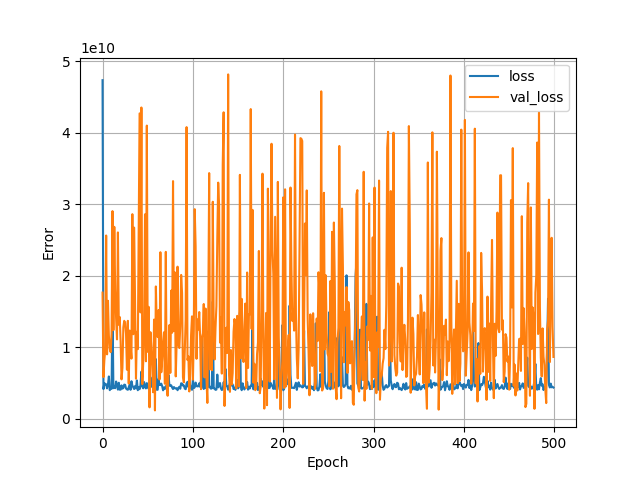

The data file committed next to this chart (first rows):
, loss, val_loss, epoch
0, 47370465280, 17643569152, 0
1, 4143081728, 5816045056, 1
2, 4987751936, 8180878336, 2
3, 4817893376, 9611076608, 3
4, 4819504128, 25635158016, 4
5, 4241144576, 9006614528, 5
6, 4788066816, 16497305600, 6
7, 5909254144, 11601709056, 7
8, 3989879040, 9776369664, 8
9, 4423548416, 9313363968, 9
10, 4169203968, 11892134912, 10
11, 16014265344, 29048924160, 11
12, 4263816704, 12388507648, 12
13, 4511758848, 26844571648, 13
14, 4265250560, 18074574848, 14
15, 5207398400, 14072266752, 15
16, 4766548992, 11099483136, 16
17, 4069355776, 26064771072, 17
18, 5027368960, 13144480768, 18
19, 4059668992, 14230949888, 19
20, 4066472192, 10831534080, 20
21, 4663494144, 5501837824, 21
22, 4205932544, 7100790784, 22
23, 4292178688, 12782366720, 23
24, 4767404544, 13696039936, 24
25, 4735998976, 13399677952, 25
26, 4222151936, 11840246784, 26
27, 4106873856, 6854290432, 27
28, 4043930880, 13695031296, 28
29, 4390750208, 4923157504, 29
30, 4774873088, 12334261248, 30
31, 4045443072, 10130002944, 31
32, 5240307712, 8406109184, 32
33, 4645220352, 28621568000, 33
34, 4403005440, 11818996736, 34
35, 4150888704, 26735435776, 35
36, 4565554688, 16322909184, 36
37, 4238537984, 5595262464, 37
38, 5355198464, 12164982784, 38
39, 3984068352, 9728391168, 39
40, 4390703616, 26651201536, 40
41, 4125506560, 42722279424, 41
42, 4704736768, 14875734016, 42
43, 6581942784, 43548200960, 43
44, 4476770304, 4846468608, 44
45, 4252584192, 7903340544, 45
46, 5119916544, 12542154752, 46
47, 4459956736, 28601376768, 47
48, 4238899456, 8033629184, 48
49, 4981833728, 41015762944, 49
50, 4367528960, 9351183360, 50
51, 4210791680, 15651709952, 51
52, 4130992384, 1584607872, 52
53, 5800855040, 12108779520, 53
54, 4582045696, 10020381696, 54
55, 4432855552, 7271946240, 55
56, 5038269440, 3697734400, 56
57, 4670501376, 13868889088, 57
58, 4432691712, 1160895232, 58
59, 8338908160, 18506315776, 59
... 440 more rows
